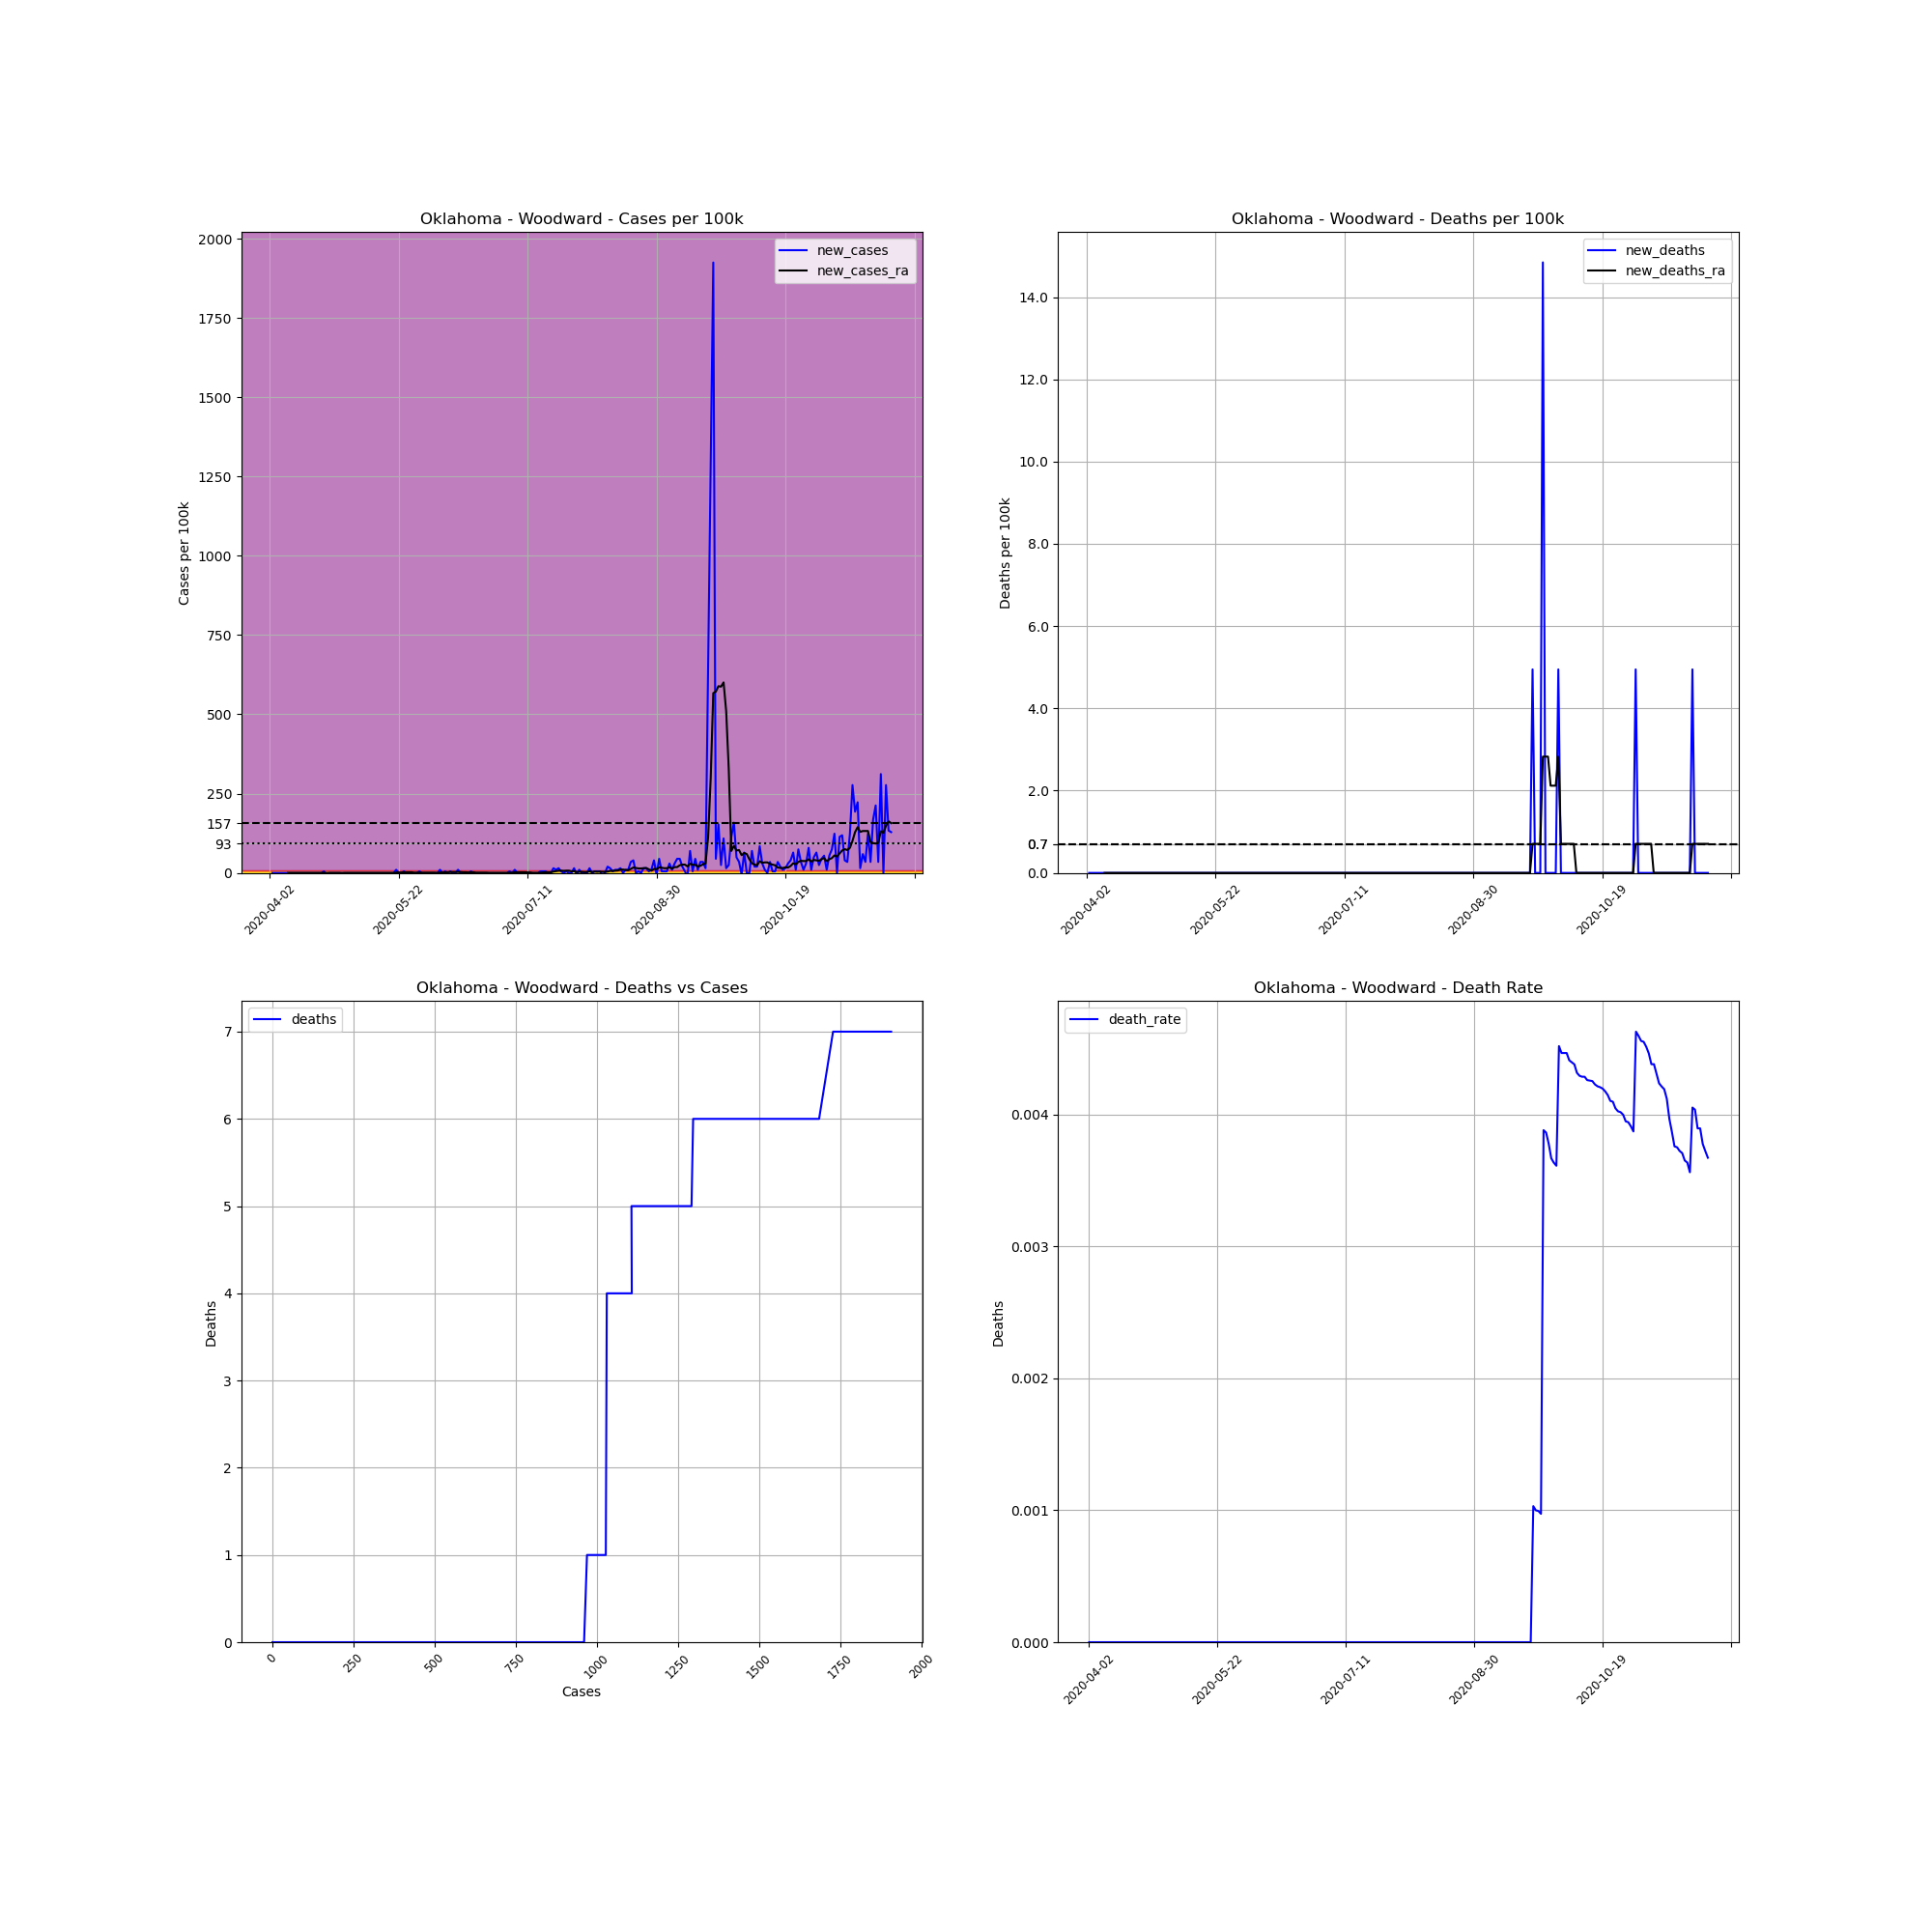

The table this chart was drawn from, first rows:
, date, county, state, fips, cases, deaths, COUNTY, STNAME, CTYNAME, POPESTIMATE2019, cases_per_100k, deaths_per_100k, death_rate, new_cases, new_deaths, new_cases_ra, new_deaths_ra
566794, 2020-04-02, Woodward, Oklahoma, 40153, 1, 0.0, 153, Oklahoma, Woodward, 20211, 4.948, 0.0, 0.0, , , , 
566795, 2020-04-03, Woodward, Oklahoma, 40153, 1, 0.0, 153, Oklahoma, Woodward, 20211, 4.948, 0.0, 0.0, 0.0, 0.0, , 
566796, 2020-04-04, Woodward, Oklahoma, 40153, 1, 0.0, 153, Oklahoma, Woodward, 20211, 4.948, 0.0, 0.0, 0.0, 0.0, , 
566797, 2020-04-05, Woodward, Oklahoma, 40153, 1, 0.0, 153, Oklahoma, Woodward, 20211, 4.948, 0.0, 0.0, 0.0, 0.0, , 
566798, 2020-04-06, Woodward, Oklahoma, 40153, 1, 0.0, 153, Oklahoma, Woodward, 20211, 4.948, 0.0, 0.0, 0.0, 0.0, , 
566799, 2020-04-07, Woodward, Oklahoma, 40153, 1, 0.0, 153, Oklahoma, Woodward, 20211, 4.948, 0.0, 0.0, 0.0, 0.0, , 
566800, 2020-04-08, Woodward, Oklahoma, 40153, 1, 0.0, 153, Oklahoma, Woodward, 20211, 4.948, 0.0, 0.0, 0.0, 0.0, , 
566801, 2020-04-09, Woodward, Oklahoma, 40153, 1, 0.0, 153, Oklahoma, Woodward, 20211, 4.948, 0.0, 0.0, 0.0, 0.0, 0.0, 0.0
566802, 2020-04-10, Woodward, Oklahoma, 40153, 1, 0.0, 153, Oklahoma, Woodward, 20211, 4.948, 0.0, 0.0, 0.0, 0.0, 0.0, 0.0
566803, 2020-04-11, Woodward, Oklahoma, 40153, 1, 0.0, 153, Oklahoma, Woodward, 20211, 4.948, 0.0, 0.0, 0.0, 0.0, 0.0, 0.0
566804, 2020-04-12, Woodward, Oklahoma, 40153, 1, 0.0, 153, Oklahoma, Woodward, 20211, 4.948, 0.0, 0.0, 0.0, 0.0, 0.0, 0.0
566805, 2020-04-13, Woodward, Oklahoma, 40153, 1, 0.0, 153, Oklahoma, Woodward, 20211, 4.948, 0.0, 0.0, 0.0, 0.0, 0.0, 0.0
566806, 2020-04-14, Woodward, Oklahoma, 40153, 1, 0.0, 153, Oklahoma, Woodward, 20211, 4.948, 0.0, 0.0, 0.0, 0.0, 0.0, 0.0
566807, 2020-04-15, Woodward, Oklahoma, 40153, 1, 0.0, 153, Oklahoma, Woodward, 20211, 4.948, 0.0, 0.0, 0.0, 0.0, 0.0, 0.0
566808, 2020-04-16, Woodward, Oklahoma, 40153, 1, 0.0, 153, Oklahoma, Woodward, 20211, 4.948, 0.0, 0.0, 0.0, 0.0, 0.0, 0.0
566809, 2020-04-17, Woodward, Oklahoma, 40153, 1, 0.0, 153, Oklahoma, Woodward, 20211, 4.948, 0.0, 0.0, 0.0, 0.0, 0.0, 0.0
566810, 2020-04-18, Woodward, Oklahoma, 40153, 1, 0.0, 153, Oklahoma, Woodward, 20211, 4.948, 0.0, 0.0, 0.0, 0.0, 0.0, 0.0
566811, 2020-04-19, Woodward, Oklahoma, 40153, 1, 0.0, 153, Oklahoma, Woodward, 20211, 4.948, 0.0, 0.0, 0.0, 0.0, 0.0, 0.0
566812, 2020-04-20, Woodward, Oklahoma, 40153, 1, 0.0, 153, Oklahoma, Woodward, 20211, 4.948, 0.0, 0.0, 0.0, 0.0, 0.0, 0.0
566813, 2020-04-21, Woodward, Oklahoma, 40153, 1, 0.0, 153, Oklahoma, Woodward, 20211, 4.948, 0.0, 0.0, 0.0, 0.0, 0.0, 0.0
566814, 2020-04-22, Woodward, Oklahoma, 40153, 1, 0.0, 153, Oklahoma, Woodward, 20211, 4.948, 0.0, 0.0, 0.0, 0.0, 0.0, 0.0
566815, 2020-04-23, Woodward, Oklahoma, 40153, 2, 0.0, 153, Oklahoma, Woodward, 20211, 9.896, 0.0, 0.0, 4.948, 0.0, 0.7068, 0.0
566816, 2020-04-24, Woodward, Oklahoma, 40153, 1, 0.0, 153, Oklahoma, Woodward, 20211, 4.948, 0.0, 0.0, -4.948, 0.0, 0.0, 0.0
566817, 2020-04-25, Woodward, Oklahoma, 40153, 1, 0.0, 153, Oklahoma, Woodward, 20211, 4.948, 0.0, 0.0, 0.0, 0.0, 0.0, 0.0
566818, 2020-04-26, Woodward, Oklahoma, 40153, 1, 0.0, 153, Oklahoma, Woodward, 20211, 4.948, 0.0, 0.0, 0.0, 0.0, 0.0, 0.0
566819, 2020-04-27, Woodward, Oklahoma, 40153, 1, 0.0, 153, Oklahoma, Woodward, 20211, 4.948, 0.0, 0.0, 0.0, 0.0, 0.0, 0.0
566820, 2020-04-28, Woodward, Oklahoma, 40153, 1, 0.0, 153, Oklahoma, Woodward, 20211, 4.948, 0.0, 0.0, 0.0, 0.0, 0.0, 0.0
566821, 2020-04-29, Woodward, Oklahoma, 40153, 1, 0.0, 153, Oklahoma, Woodward, 20211, 4.948, 0.0, 0.0, 0.0, 0.0, 0.0, 0.0
566822, 2020-04-30, Woodward, Oklahoma, 40153, 1, 0.0, 153, Oklahoma, Woodward, 20211, 4.948, 0.0, 0.0, 0.0, 0.0, -0.7068, 0.0
566823, 2020-05-01, Woodward, Oklahoma, 40153, 1, 0.0, 153, Oklahoma, Woodward, 20211, 4.948, 0.0, 0.0, 0.0, 0.0, 0.0, 0.0
566824, 2020-05-02, Woodward, Oklahoma, 40153, 1, 0.0, 153, Oklahoma, Woodward, 20211, 4.948, 0.0, 0.0, 0.0, 0.0, 0.0, 0.0
566825, 2020-05-03, Woodward, Oklahoma, 40153, 1, 0.0, 153, Oklahoma, Woodward, 20211, 4.948, 0.0, 0.0, 0.0, 0.0, 0.0, 0.0
566826, 2020-05-04, Woodward, Oklahoma, 40153, 1, 0.0, 153, Oklahoma, Woodward, 20211, 4.948, 0.0, 0.0, 0.0, 0.0, 0.0, 0.0
566827, 2020-05-05, Woodward, Oklahoma, 40153, 1, 0.0, 153, Oklahoma, Woodward, 20211, 4.948, 0.0, 0.0, 0.0, 0.0, 0.0, 0.0
566828, 2020-05-06, Woodward, Oklahoma, 40153, 1, 0.0, 153, Oklahoma, Woodward, 20211, 4.948, 0.0, 0.0, 0.0, 0.0, 0.0, 0.0
566829, 2020-05-07, Woodward, Oklahoma, 40153, 1, 0.0, 153, Oklahoma, Woodward, 20211, 4.948, 0.0, 0.0, 0.0, 0.0, 0.0, 0.0
566830, 2020-05-08, Woodward, Oklahoma, 40153, 1, 0.0, 153, Oklahoma, Woodward, 20211, 4.948, 0.0, 0.0, 0.0, 0.0, 0.0, 0.0
566831, 2020-05-09, Woodward, Oklahoma, 40153, 1, 0.0, 153, Oklahoma, Woodward, 20211, 4.948, 0.0, 0.0, 0.0, 0.0, 0.0, 0.0
566832, 2020-05-10, Woodward, Oklahoma, 40153, 1, 0.0, 153, Oklahoma, Woodward, 20211, 4.948, 0.0, 0.0, 0.0, 0.0, 0.0, 0.0
566833, 2020-05-11, Woodward, Oklahoma, 40153, 1, 0.0, 153, Oklahoma, Woodward, 20211, 4.948, 0.0, 0.0, 0.0, 0.0, 0.0, 0.0
566834, 2020-05-12, Woodward, Oklahoma, 40153, 1, 0.0, 153, Oklahoma, Woodward, 20211, 4.948, 0.0, 0.0, 0.0, 0.0, 0.0, 0.0
566835, 2020-05-13, Woodward, Oklahoma, 40153, 1, 0.0, 153, Oklahoma, Woodward, 20211, 4.948, 0.0, 0.0, 0.0, 0.0, 0.0, 0.0
566836, 2020-05-14, Woodward, Oklahoma, 40153, 1, 0.0, 153, Oklahoma, Woodward, 20211, 4.948, 0.0, 0.0, 0.0, 0.0, 0.0, 0.0
566837, 2020-05-15, Woodward, Oklahoma, 40153, 1, 0.0, 153, Oklahoma, Woodward, 20211, 4.948, 0.0, 0.0, 0.0, 0.0, 0.0, 0.0
566838, 2020-05-16, Woodward, Oklahoma, 40153, 1, 0.0, 153, Oklahoma, Woodward, 20211, 4.948, 0.0, 0.0, 0.0, 0.0, 0.0, 0.0
566839, 2020-05-17, Woodward, Oklahoma, 40153, 1, 0.0, 153, Oklahoma, Woodward, 20211, 4.948, 0.0, 0.0, 0.0, 0.0, 0.0, 0.0
566840, 2020-05-18, Woodward, Oklahoma, 40153, 1, 0.0, 153, Oklahoma, Woodward, 20211, 4.948, 0.0, 0.0, 0.0, 0.0, 0.0, 0.0
566841, 2020-05-19, Woodward, Oklahoma, 40153, 1, 0.0, 153, Oklahoma, Woodward, 20211, 4.948, 0.0, 0.0, 0.0, 0.0, 0.0, 0.0
566842, 2020-05-20, Woodward, Oklahoma, 40153, 1, 0.0, 153, Oklahoma, Woodward, 20211, 4.948, 0.0, 0.0, 0.0, 0.0, 0.0, 0.0
566843, 2020-05-21, Woodward, Oklahoma, 40153, 3, 0.0, 153, Oklahoma, Woodward, 20211, 14.84, 0.0, 0.0, 9.896, 0.0, 1.414, 0.0
566844, 2020-05-22, Woodward, Oklahoma, 40153, 3, 0.0, 153, Oklahoma, Woodward, 20211, 14.84, 0.0, 0.0, 0.0, 0.0, 1.414, 0.0
566845, 2020-05-23, Woodward, Oklahoma, 40153, 3, 0.0, 153, Oklahoma, Woodward, 20211, 14.84, 0.0, 0.0, 0.0, 0.0, 1.414, 0.0
566846, 2020-05-24, Woodward, Oklahoma, 40153, 4, 0.0, 153, Oklahoma, Woodward, 20211, 19.79, 0.0, 0.0, 4.948, 0.0, 2.12, 0.0
566847, 2020-05-25, Woodward, Oklahoma, 40153, 4, 0.0, 153, Oklahoma, Woodward, 20211, 19.79, 0.0, 0.0, 0.0, 0.0, 2.12, 0.0
566848, 2020-05-26, Woodward, Oklahoma, 40153, 4, 0.0, 153, Oklahoma, Woodward, 20211, 19.79, 0.0, 0.0, 0.0, 0.0, 2.12, 0.0
566849, 2020-05-27, Woodward, Oklahoma, 40153, 4, 0.0, 153, Oklahoma, Woodward, 20211, 19.79, 0.0, 0.0, 0.0, 0.0, 2.12, 0.0
566850, 2020-05-28, Woodward, Oklahoma, 40153, 4, 0.0, 153, Oklahoma, Woodward, 20211, 19.79, 0.0, 0.0, 0.0, 0.0, 0.7068, 0.0
566851, 2020-05-29, Woodward, Oklahoma, 40153, 4, 0.0, 153, Oklahoma, Woodward, 20211, 19.79, 0.0, 0.0, 0.0, 0.0, 0.7068, 0.0
566852, 2020-05-30, Woodward, Oklahoma, 40153, 5, 0.0, 153, Oklahoma, Woodward, 20211, 24.74, 0.0, 0.0, 4.948, 0.0, 1.414, 0.0
566853, 2020-05-31, Woodward, Oklahoma, 40153, 5, 0.0, 153, Oklahoma, Woodward, 20211, 24.74, 0.0, 0.0, 0.0, 0.0, 0.7068, 0.0
... 182 more rows
